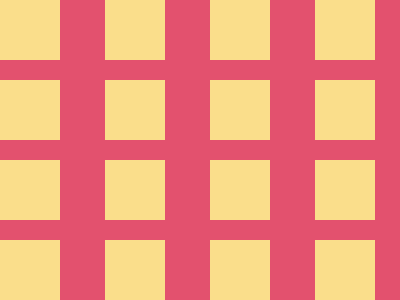

Write a web page that renders exactly this picture using CSS.

<!-- file: index.html -->
<!DOCTYPE html>
<html lang="en">
<head>
    <meta charset="UTF-8">
    <meta name="viewport" content="width=device-width, initial-scale=1.0">
    <title>Document</title>
    <link rel="stylesheet" href="main.css">
</head>
<body>
    <!DOCTYPE html>
<html lang="hy">
<head>
<meta charset="UTF-8">
<title>CSSBattle 153</title>
<link rel="stylesheet" href="main.css">
</head>
<body>

<div class="container">
  <div class="box"></div>
  <div class="box"></div>
  <div class="box"></div>
  <div class="box"></div>
  <div class="box 1"></div>
  <div class="box 1"></div>
  <div class="box 1"></div>
  <div class="box 1"></div>

  <div class="box"></div>
  <div class="box"></div>
  <div class="box"></div>
  <div class="box"></div>


  <div class="box"></div>
  <div class="box"></div>
  <div class="box"></div>
  <div class="box"></div>

  <div class="box"></div>
  <div class="box"></div>
  <div class="box"></div>
  <div class="box"></div>
</div>

</body>
</html>
    
</body>
</html>

/* file: main.css */
*{
    box-sizing: border-box;
    margin: 0px;
    padding: 0px;

}
.container{
    width:400px;
    height:300px;
    background: #E3516E;
    display:flex;
    justify-content:center;
    align-items:center;

    display:grid;
    grid-template-columns:repeat(4,1fr);
    gap:20px;
}

.box{
    width:60px;
    height:60px;
    background:#FADE8B;
}
.box1{
    display: grid;
    border-radius: 50%;
    
    
    

}
